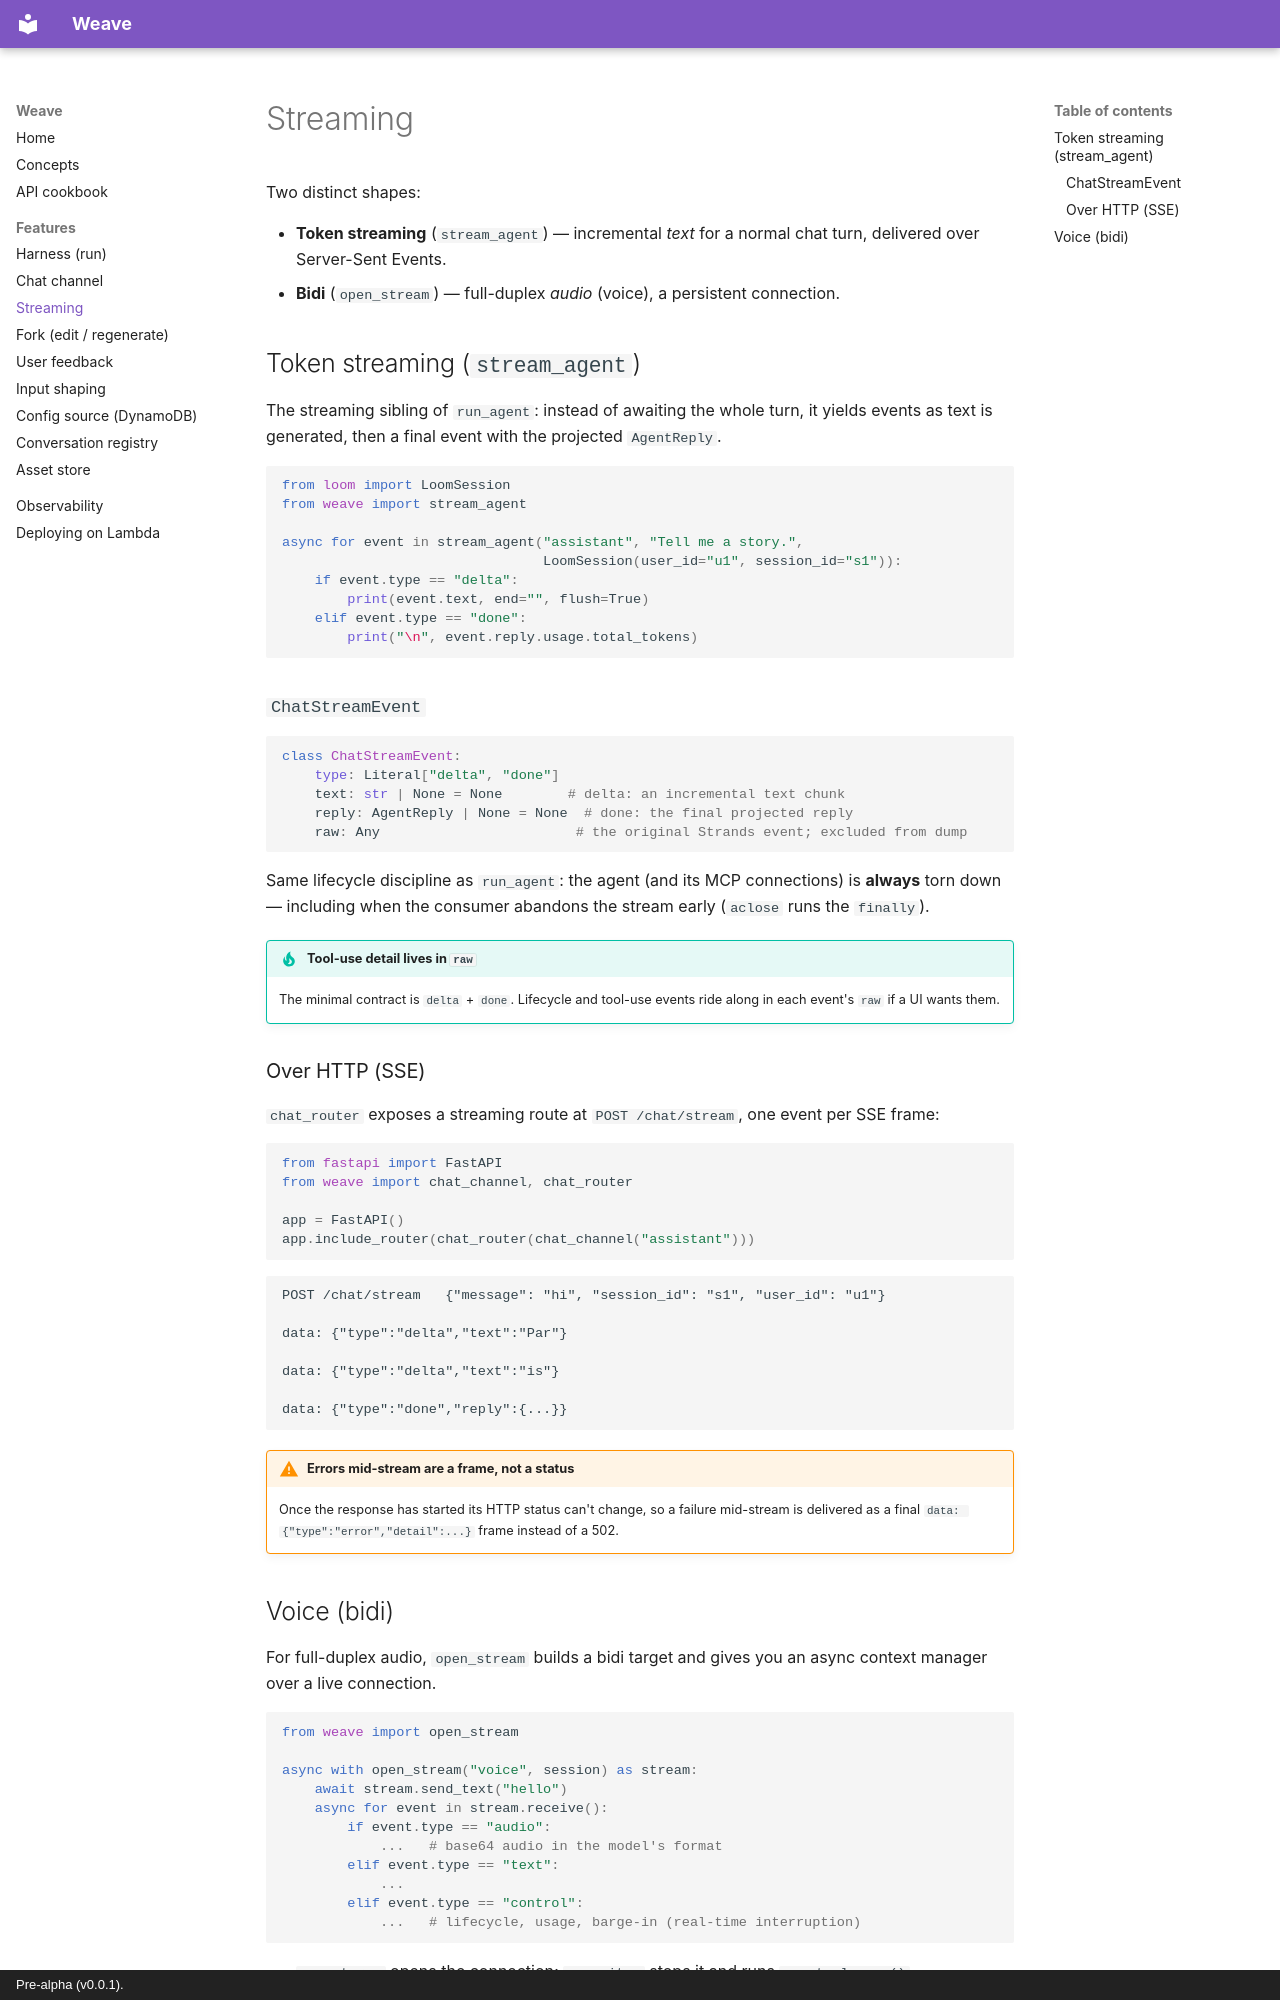

repository: jdbaigorria/weave-dev · page: streaming/index.html · generator: mkdocs · copyright: Pre-alpha (v0.0.1).

---
title: Streaming
description: Token streaming over SSE, and full-duplex voice over bidi.
---

# Streaming

Two distinct shapes:

- **Token streaming** (`stream_agent`) — incremental *text* for a normal chat turn,
  delivered over Server-Sent Events.
- **Bidi** (`open_stream`) — full-duplex *audio* (voice), a persistent connection.

## Token streaming (`stream_agent`)

The streaming sibling of `run_agent`: instead of awaiting the whole turn, it yields
events as text is generated, then a final event with the projected `AgentReply`.

```python
from loom import LoomSession
from weave import stream_agent

async for event in stream_agent("assistant", "Tell me a story.",
                                LoomSession(user_id="u1", session_id="s1")):
    if event.type == "delta":
        print(event.text, end="", flush=True)
    elif event.type == "done":
        print("\n", event.reply.usage.total_tokens)
```

### `ChatStreamEvent`

```python
class ChatStreamEvent:
    type: Literal["delta", "done"]
    text: str | None = None        # delta: an incremental text chunk
    reply: AgentReply | None = None  # done: the final projected reply
    raw: Any                        # the original Strands event; excluded from dump
```

Same lifecycle discipline as `run_agent`: the agent (and its MCP connections) is
**always** torn down — including when the consumer abandons the stream early
(`aclose` runs the `finally`).

!!! tip "Tool-use detail lives in `raw`"
    The minimal contract is `delta` + `done`. Lifecycle and tool-use events ride along
    in each event's `raw` if a UI wants them.

### Over HTTP (SSE)

`chat_router` exposes a streaming route at `POST /chat/stream`, one event per SSE
frame:

```python
from fastapi import FastAPI
from weave import chat_channel, chat_router

app = FastAPI()
app.include_router(chat_router(chat_channel("assistant")))
```

```text
POST /chat/stream   {"message": "hi", "session_id": "s1", "user_id": "u1"}

data: {"type":"delta","text":"Par"}

data: {"type":"delta","text":"is"}

data: {"type":"done","reply":{...}}
```

!!! warning "Errors mid-stream are a frame, not a status"
    Once the response has started its HTTP status can't change, so a failure mid-stream
    is delivered as a final `data: {"type":"error","detail":...}` frame instead of a
    502.
